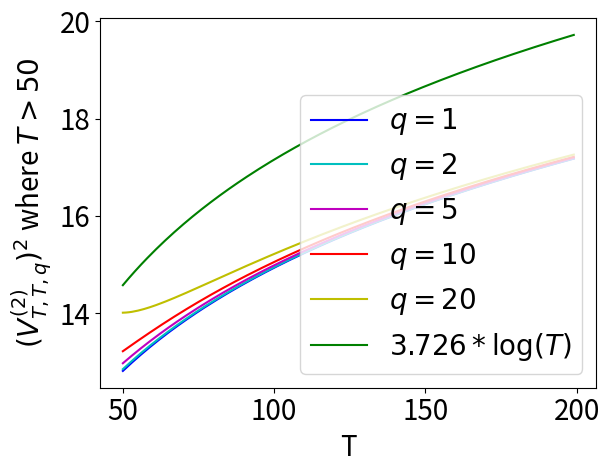

Python code for this plot: (Note: this script raises an exception after producing the figure.)
# !/usr/bin/env python
# coding: utf-8

import numpy as np
import matplotlib.pyplot as plt
from scipy import stats

# Data Range
n = np.array(range(50, 200, 1))

# Compute different confidence interval
t_value_1q = (stats.t.ppf(1.0-(1.0/(n**2)), n-1-1))**2 
t_value_2q = (stats.t.ppf(1.0-(1.0/(n**2)), n-2-1))**2
t_value_5q = (stats.t.ppf(1.0-(1.0/(n**2)), n-5-1))**2
t_value_10q = (stats.t.ppf(1.0-(1.0/(n**2)), n-10-1))**2
t_value_20q = (stats.t.ppf(1.0-(1.0/(n**2)), n-20-1))**2
ucb_cw = 3.726*np.log(n)

# Plotting Data
colors = list("gbcmryk")
shape = ['--^', '--v', '--H', '--d', '--+', '--*']
plt.plot(n, t_value_1q, colors[1], label=r'$q=1$')
plt.plot(n, t_value_2q, colors[2], label=r'$q=2$')
plt.plot(n, t_value_5q, colors[3], label=r'$q=5$')
plt.plot(n, t_value_10q, colors[4], label=r'$q=10$')
plt.plot(n, t_value_20q, colors[5], label=r'$q=20$')
plt.plot(n, ucb_cw, colors[0], label=r'$3.726*\log(T)$')

plt.rc('font', size=20)
plt.xticks(fontsize=20)
plt.yticks(fontsize=20)
plt.legend(loc='lower right', numpoints=1)

plt.xlabel('T', fontsize=20)
plt.ylabel(r'$(V_{T,T,q}^{(2)})^2$ where $T>50$', fontsize=20)

# Saving the result
plt.savefig('plots/figure1a.png', bbox_inches='tight')
